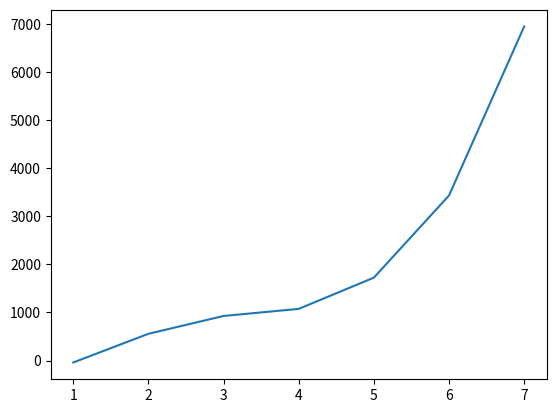

Recreate this plot in Python.
import numpy as np
from math import *
from matplotlib import pyplot as plt

def fredholm_rhs (xc, F):
    '''Set up the RHS of the system
    INPUT :
        xc : defines collocation points
        F : function defining the geological survey measurements
    OUTPUT:
        vector defining the RHS of the system'''
    Nc = len(xc)
    b = np.zeros(Nc)
    for i in range(Nc):
        b[i] = F(xc[i])
    return b

def fredholm_lhs (xc, xs, xq, w, K):
    '''
    Set up the LHS of the system
    INPUT:
    xc: collocation points
    xs: source points
    xq, w: numerical quadrature
    K: integral kernel
    OUTPUT:
    matrix defining the LHS of the system'''
    Nc = len(xc)
    Ns = len(xs)
    A = np.zeros((Nc, Ns))
    #FIXIT : implement the function!
    for i in range(Nc):
        for j in range(Ns):
            for k in range(len(xq)):
                L = 1
                for m in range(Ns):
                    if m != j:
                        L = L * (xq[k]-xs[m])/(xs[j]-xs[m])
                A[i][j] += K(xc[i], xq[k]) * L * w[k]
    return A

def Chebyshev(n):
    a = []
    for i in range(1, n+1):
        a.append(0.5 + 0.5*cos(pi*(2*i-1)/(2*n)))
    return a

def Trapezoid(n):
    xq = []
    w = []
    for i in range(n+1):
        xq.append(i/n)
        if i == 0 or i == n:
            w.append(0.5)
        else:
            w.append(1)
    return xq, w

def Density(a):
    p = []
    for i in range(len(a)):
        p.append(sin(3*pi*a[i])*exp(-2*a[i]))
    return p

def Gen_Error(n, p, xc, xs, K, F):
    y = []
    for i in range(1, 8):
        xq, w = Trapezoid(2**i)
        A = fredholm_lhs(xc, xs, xq, w, K)
        b = fredholm_rhs(xc, F)
        Ap = np.dot(A, p).tolist()
        r = []
        for j in range(len(Ap)):
            r.append(Ap[j]-b[j])
        y.append(max(r))
    return y


def Plot_func(y):
    x = np.arange(1, len(y)+1)
    plt.plot(x, y)
    plt.show()

a = Chebyshev(40)
p = Density(a)
K = lambda x, y: 0.025 * (0.025**2 + (y-x)**2)**(-3/2)
F = lambda x: (1-x)/(0.025*(0.025**2+(x-1)**2)**(1/2)) - (-x)/(0.025*(0.025**2+(x)**2)**(1/2))
y = Gen_Error(100, p, a, a, K, F)
Plot_func(y)